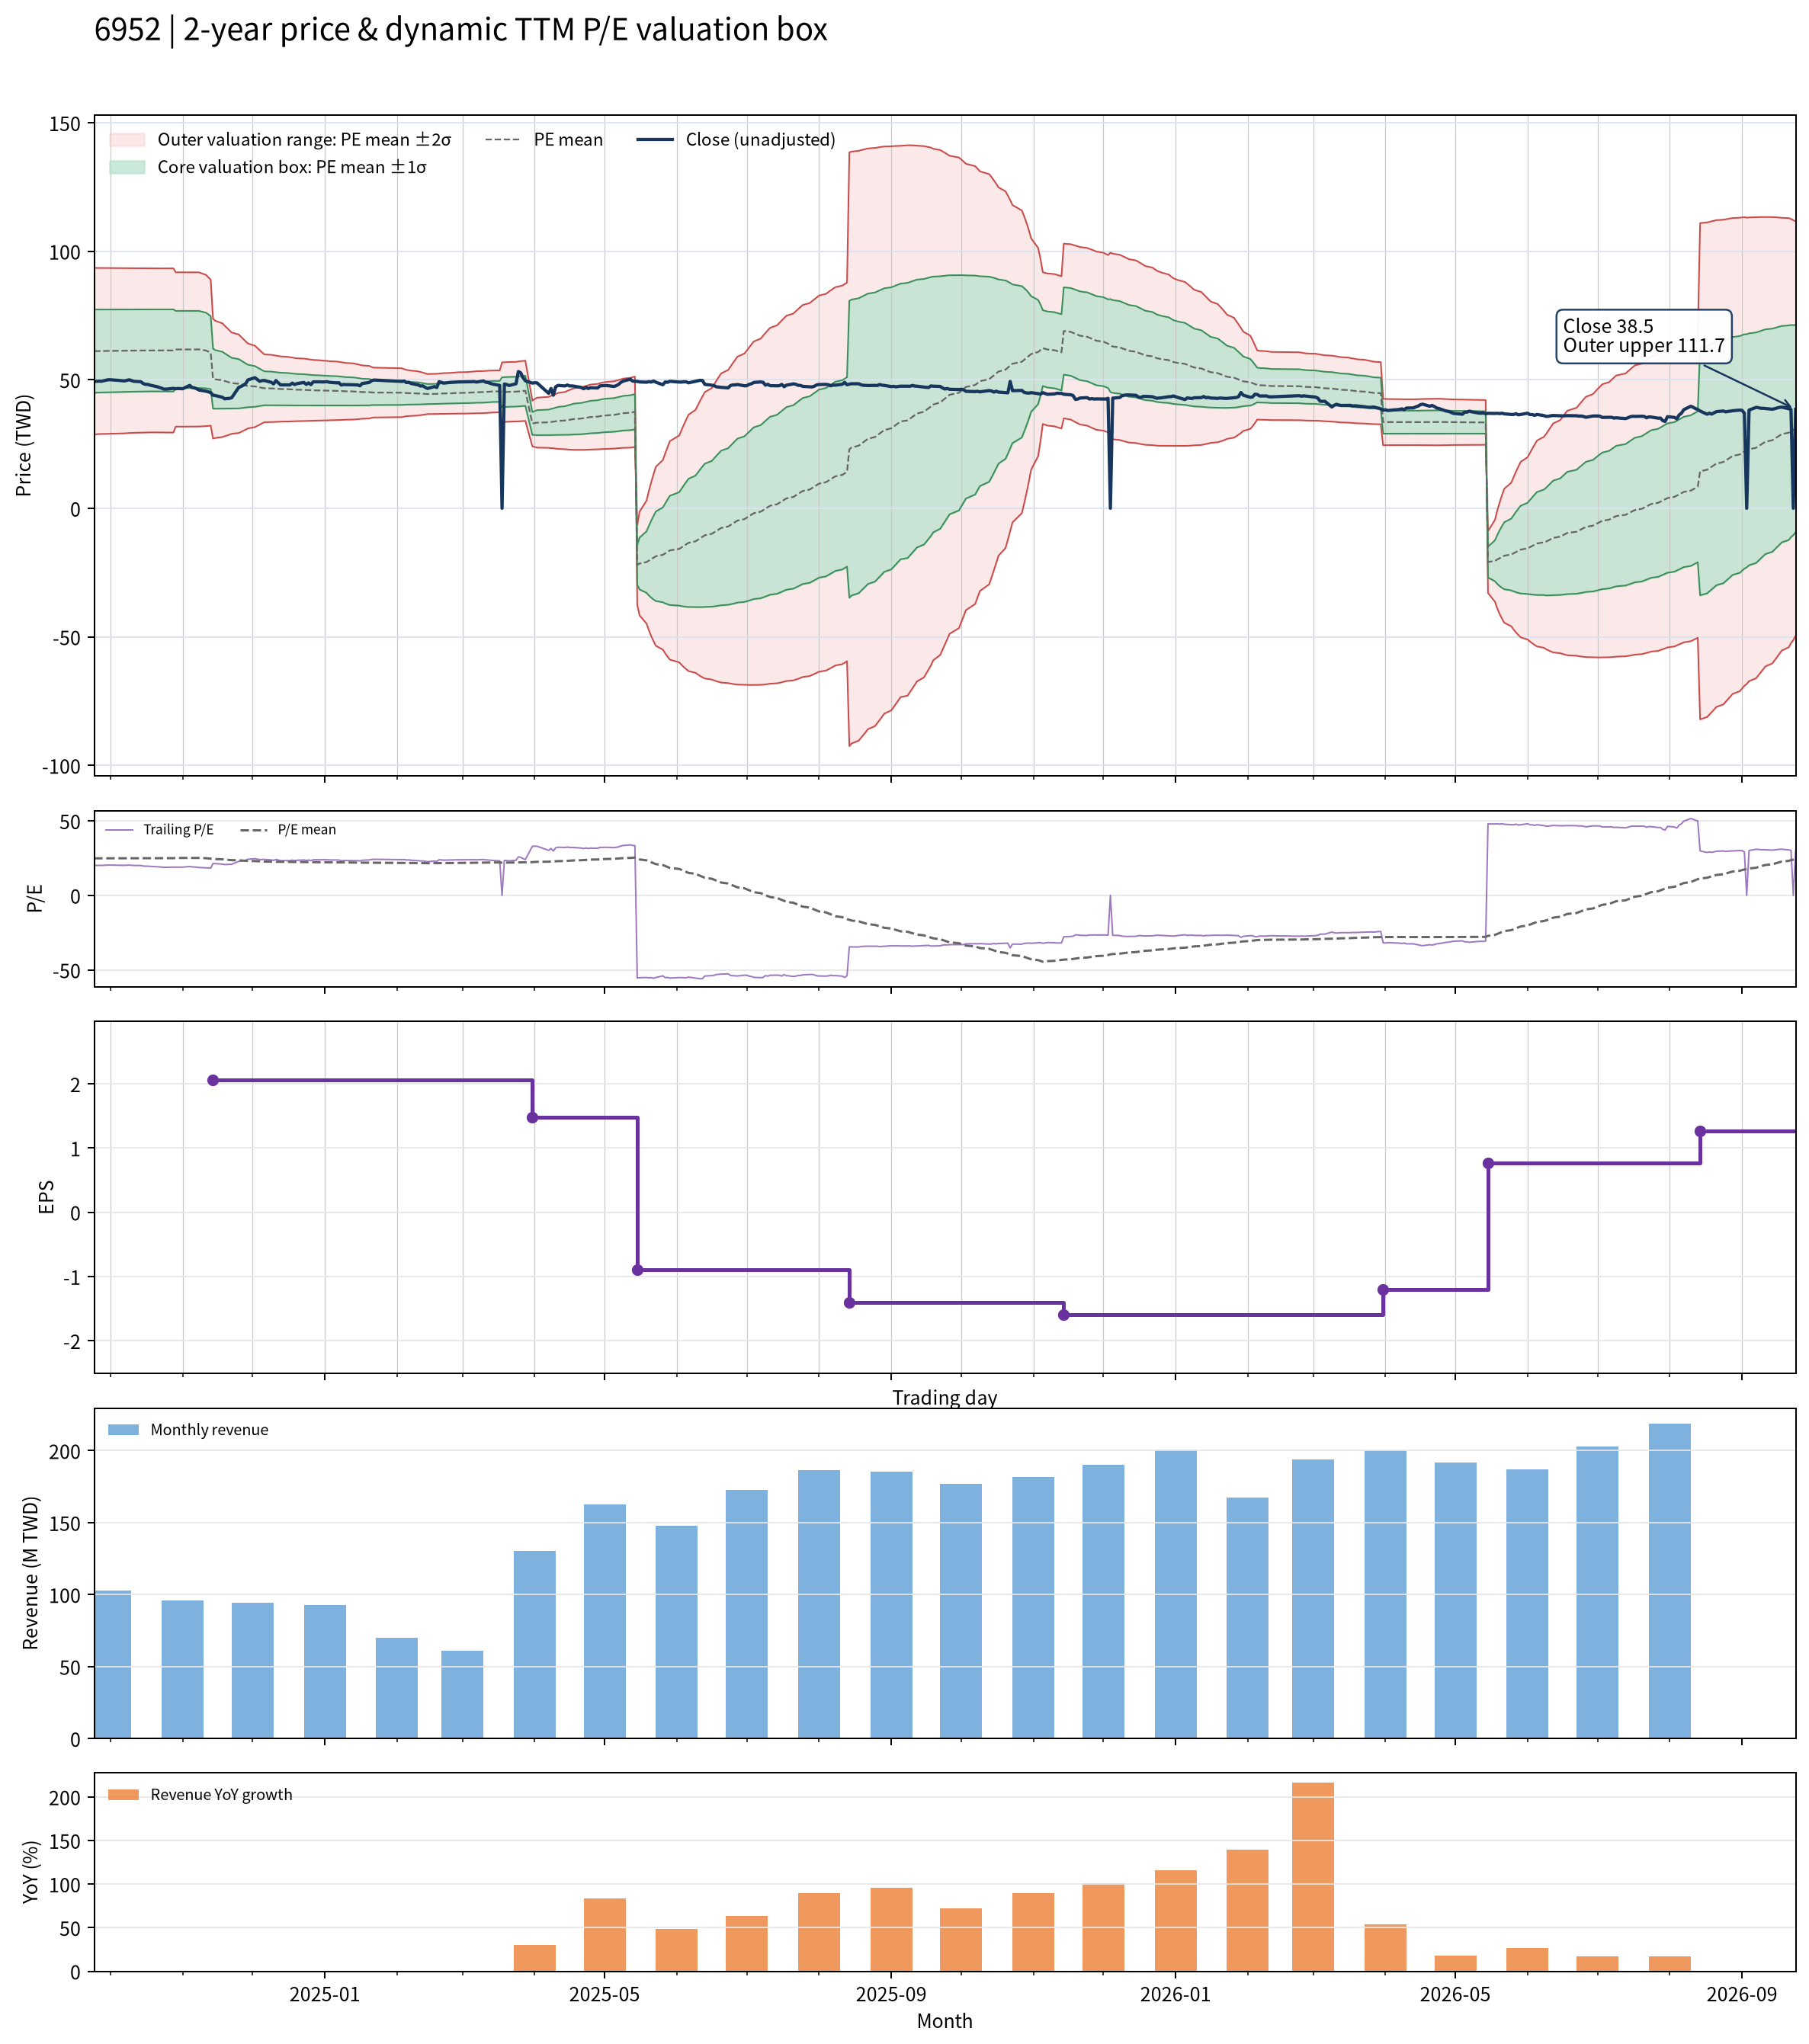

Values plotted in this chart, from the file beside it:
date, close, available_date, period_end, ttm_eps, pe, pe_mean, pe_std, price_m2, price_m1, price_mean, price_p1, price_p2, forward_eps, forward_pe, forward_pe_mean, forward_pe_std, forward_price_m2, forward_price_m1, forward_price_mean, forward_price_p1, forward_price_p2
2024-09-24, 49.3, 2024-08-14, 2024-06-30, 2.46, 20.04, 24.85, 6.58, 28.77, 44.95, 61.14, 77.33, 93.51, , , , , , , , , 
2024-09-25, 49.4, 2024-08-14, 2024-06-30, 2.46, 20.08, 24.86, 6.575, 28.8, 44.98, 61.15, 77.33, 93.5, , , , , , , , , 
2024-09-26, 49.5, 2024-08-14, 2024-06-30, 2.46, 20.12, 24.87, 6.564, 28.89, 45.04, 61.19, 77.33, 93.48, , , , , , , , , 
2024-09-27, 49.4, 2024-08-14, 2024-06-30, 2.46, 20.08, 24.88, 6.561, 28.92, 45.06, 61.2, 77.34, 93.48, , , , , , , , , 
2024-09-30, 50, 2024-08-14, 2024-06-30, 2.46, 20.33, 24.88, 6.556, 28.96, 45.09, 61.21, 77.34, 93.47, , , , , , , , , 
2024-10-01, 50, 2024-08-14, 2024-06-30, 2.46, 20.33, 24.89, 6.549, 29.02, 45.13, 61.24, 77.34, 93.45, , , , , , , , , 
2024-10-04, 49.8, 2024-08-14, 2024-06-30, 2.46, 20.24, 24.9, 6.54, 29.08, 45.17, 61.26, 77.35, 93.44, , , , , , , , , 
2024-10-07, 49.55, 2024-08-14, 2024-06-30, 2.46, 20.14, 24.91, 6.532, 29.15, 45.22, 61.28, 77.35, 93.42, , , , , , , , , 
2024-10-08, 49.75, 2024-08-14, 2024-06-30, 2.46, 20.22, 24.92, 6.524, 29.21, 45.26, 61.31, 77.36, 93.41, , , , , , , , , 
2024-10-09, 50, 2024-08-14, 2024-06-30, 2.46, 20.33, 24.93, 6.514, 29.29, 45.31, 61.34, 77.36, 93.39, , , , , , , , , 
2024-10-11, 49.4, 2024-08-14, 2024-06-30, 2.46, 20.08, 24.95, 6.504, 29.37, 45.37, 61.37, 77.37, 93.37, , , , , , , , , 
2024-10-14, 49.25, 2024-08-14, 2024-06-30, 2.46, 20.02, 24.95, 6.498, 29.41, 45.4, 61.38, 77.37, 93.36, , , , , , , , , 
2024-10-15, 48.55, 2024-08-14, 2024-06-30, 2.46, 19.74, 24.96, 6.496, 29.43, 45.41, 61.39, 77.37, 93.35, , , , , , , , , 
2024-10-16, 48.2, 2024-08-14, 2024-06-30, 2.46, 19.59, 24.96, 6.49, 29.48, 45.44, 61.41, 77.37, 93.34, , , , , , , , , 
2024-10-17, 48.2, 2024-08-14, 2024-06-30, 2.46, 19.59, 24.97, 6.485, 29.51, 45.47, 61.42, 77.37, 93.33, , , , , , , , , 
2024-10-18, 47.9, 2024-08-14, 2024-06-30, 2.46, 19.47, 24.97, 6.483, 29.53, 45.48, 61.43, 77.38, 93.32, , , , , , , , , 
2024-10-21, 47.3, 2024-08-14, 2024-06-30, 2.46, 19.23, 24.97, 6.482, 29.54, 45.48, 61.43, 77.38, 93.32, , , , , , , , , 
2024-10-22, 47, 2024-08-14, 2024-06-30, 2.46, 19.11, 24.97, 6.483, 29.53, 45.48, 61.43, 77.38, 93.32, , , , , , , , , 
2024-10-23, 46.7, 2024-08-14, 2024-06-30, 2.46, 18.98, 24.97, 6.485, 29.52, 45.47, 61.42, 77.38, 93.33, , , , , , , , , 
2024-10-24, 46.35, 2024-08-14, 2024-06-30, 2.46, 18.84, 24.97, 6.487, 29.5, 45.46, 61.42, 77.37, 93.33, , , , , , , , , 
2024-10-25, 46.35, 2024-08-14, 2024-06-30, 2.46, 18.84, 24.96, 6.49, 29.48, 45.45, 61.41, 77.37, 93.34, , , , , , , , , 
2024-10-28, 46.65, 2024-08-14, 2024-06-30, 2.46, 18.96, 24.96, 6.491, 29.47, 45.44, 61.41, 77.37, 93.34, , , , , , , , , 
2024-10-29, 46.5, 2024-08-14, 2024-06-30, 2.46, 18.9, 25.12, 6.098, 31.79, 46.79, 61.79, 76.79, 91.79, , , , , , , , , 
2024-10-30, 46.6, 2024-08-14, 2024-06-30, 2.46, 18.94, 25.12, 6.1, 31.77, 46.78, 61.79, 76.79, 91.8, , , , , , , , , 
2024-11-01, 46.5, 2024-08-14, 2024-06-30, 2.46, 18.9, 25.12, 6.101, 31.76, 46.77, 61.78, 76.79, 91.8, , , , , , , , , 
2024-11-04, 47.8, 2024-08-14, 2024-06-30, 2.46, 19.43, 25.12, 6.099, 31.79, 46.79, 61.79, 76.79, 91.8, , , , , , , , , 
2024-11-05, 47, 2024-08-14, 2024-06-30, 2.46, 19.11, 25.12, 6.095, 31.81, 46.8, 61.8, 76.79, 91.79, , , , , , , , , 
2024-11-06, 46.85, 2024-08-14, 2024-06-30, 2.46, 19.04, 25.12, 6.095, 31.82, 46.81, 61.8, 76.79, 91.79, , , , , , , , , 
2024-11-07, 46.5, 2024-08-14, 2024-06-30, 2.46, 18.9, 25.12, 6.095, 31.81, 46.81, 61.8, 76.79, 91.79, , , , , , , , , 
2024-11-08, 46, 2024-08-14, 2024-06-30, 2.46, 18.7, 25.12, 6.093, 31.82, 46.81, 61.8, 76.79, 91.78, , , , , , , , , 
2024-11-11, 45.55, 2024-08-14, 2024-06-30, 2.46, 18.52, 24.95, 5.979, 31.96, 46.67, 61.37, 76.08, 90.79, , , , , , , , , 
2024-11-12, 45.3, 2024-08-14, 2024-06-30, 2.46, 18.41, 24.78, 5.871, 32.07, 46.51, 60.96, 75.4, 89.85, , , , , , , , , 
2024-11-13, 45, 2024-08-14, 2024-06-30, 2.46, 18.29, 24.61, 5.772, 32.16, 46.35, 60.55, 74.75, 88.95, , , , , , , , , 
2024-11-14, 44, 2024-11-14, 2024-09-30, 2.06, 21.36, 24.48, 5.655, 27.13, 38.78, 50.43, 62.08, 73.72, , , , , , , , , 
2024-11-15, 43.85, 2024-11-14, 2024-09-30, 2.06, 21.29, 24.34, 5.528, 27.37, 38.76, 50.15, 61.53, 72.92, , , , , , , , , 
2024-11-18, 43.2, 2024-11-14, 2024-09-30, 2.06, 20.97, 24.19, 5.368, 27.72, 38.78, 49.84, 60.89, 71.95, , , , , , , , , 
2024-11-19, 42.6, 2024-11-14, 2024-09-30, 2.06, 20.68, 24.04, 5.217, 28.04, 38.78, 49.53, 60.28, 71.03, , , , , , , , , 
2024-11-20, 42.7, 2024-11-14, 2024-09-30, 2.06, 20.73, 23.91, 5.082, 28.31, 38.78, 49.25, 59.72, 70.19, , , , , , , , , 
2024-11-21, 42.75, 2024-11-14, 2024-09-30, 2.06, 20.75, 23.77, 4.927, 28.66, 38.81, 48.96, 59.11, 69.25, , , , , , , , , 
2024-11-22, 43, 2024-11-14, 2024-09-30, 2.06, 20.87, 23.63, 4.782, 28.98, 38.83, 48.68, 58.53, 68.38, , , , , , , , , 
2024-11-25, 47, 2024-11-14, 2024-09-30, 2.06, 22.82, 23.52, 4.654, 29.29, 38.87, 48.46, 58.05, 67.63, , , , , , , , , 
2024-11-26, 47.4, 2024-11-14, 2024-09-30, 2.06, 23.01, 23.41, 4.5, 29.69, 38.96, 48.23, 57.5, 66.77, , , , , , , , , 
2024-11-27, 47.9, 2024-11-14, 2024-09-30, 2.06, 23.25, 23.3, 4.332, 30.15, 39.08, 48, 56.93, 65.85, , , , , , , , , 
2024-11-28, 48.5, 2024-11-14, 2024-09-30, 2.06, 23.54, 23.2, 4.163, 30.63, 39.21, 47.78, 56.36, 64.93, , , , , , , , , 
2024-11-29, 49.95, 2024-11-14, 2024-09-30, 2.06, 24.25, 23.1, 4.008, 31.08, 39.33, 47.59, 55.84, 64.1, , , , , , , , , 
2024-12-02, 50.8, 2024-11-14, 2024-09-30, 2.06, 24.66, 23.01, 3.839, 31.58, 39.49, 47.4, 55.31, 63.22, , , , , , , , , 
2024-12-03, 50.1, 2024-11-14, 2024-09-30, 2.06, 24.32, 22.92, 3.676, 32.07, 39.64, 47.21, 54.79, 62.36, , , , , , , , , 
2024-12-04, 49.4, 2024-11-14, 2024-09-30, 2.06, 23.98, 22.83, 3.528, 32.5, 39.77, 47.04, 54.31, 61.57, , , , , , , , , 
2024-12-05, 49.65, 2024-11-14, 2024-09-30, 2.06, 24.1, 22.75, 3.356, 33.03, 39.94, 46.86, 53.77, 60.68, , , , , , , , , 
2024-12-06, 49.75, 2024-11-14, 2024-09-30, 2.06, 24.15, 22.67, 3.205, 33.49, 40.09, 46.69, 53.29, 59.9, , , , , , , , , 
2024-12-09, 49, 2024-11-14, 2024-09-30, 2.06, 23.79, 22.64, 3.175, 33.55, 40.09, 46.63, 53.17, 59.71, , , , , , , , , 
2024-12-10, 48.4, 2024-11-14, 2024-09-30, 2.06, 23.5, 22.61, 3.152, 33.58, 40.08, 46.57, 53.06, 59.56, , , , , , , , , 
2024-12-11, 49.7, 2024-11-14, 2024-09-30, 2.06, 24.13, 22.58, 3.128, 33.63, 40.08, 46.52, 52.96, 59.4, , , , , , , , , 
2024-12-12, 48.8, 2024-11-14, 2024-09-30, 2.06, 23.69, 22.55, 3.103, 33.68, 40.07, 46.46, 52.86, 59.25, , , , , , , , , 
2024-12-13, 48, 2024-11-14, 2024-09-30, 2.06, 23.3, 22.53, 3.079, 33.72, 40.06, 46.4, 52.74, 59.09, , , , , , , , , 
2024-12-16, 48, 2024-11-14, 2024-09-30, 2.06, 23.3, 22.5, 3.056, 33.75, 40.05, 46.34, 52.64, 58.93, , , , , , , , , 
2024-12-17, 48, 2024-11-14, 2024-09-30, 2.06, 23.3, 22.47, 3.033, 33.79, 40.04, 46.29, 52.53, 58.78, , , , , , , , , 
2024-12-18, 48.7, 2024-11-14, 2024-09-30, 2.06, 23.64, 22.44, 3.012, 33.83, 40.03, 46.24, 52.44, 58.64, , , , , , , , , 
2024-12-19, 48.15, 2024-11-14, 2024-09-30, 2.06, 23.37, 22.42, 2.988, 33.87, 40.02, 46.18, 52.34, 58.49, , , , , , , , , 
2024-12-20, 48.5, 2024-11-14, 2024-09-30, 2.06, 23.54, 22.39, 2.968, 33.9, 40.02, 46.13, 52.24, 58.36, , , , , , , , , 
... 427 more rows
